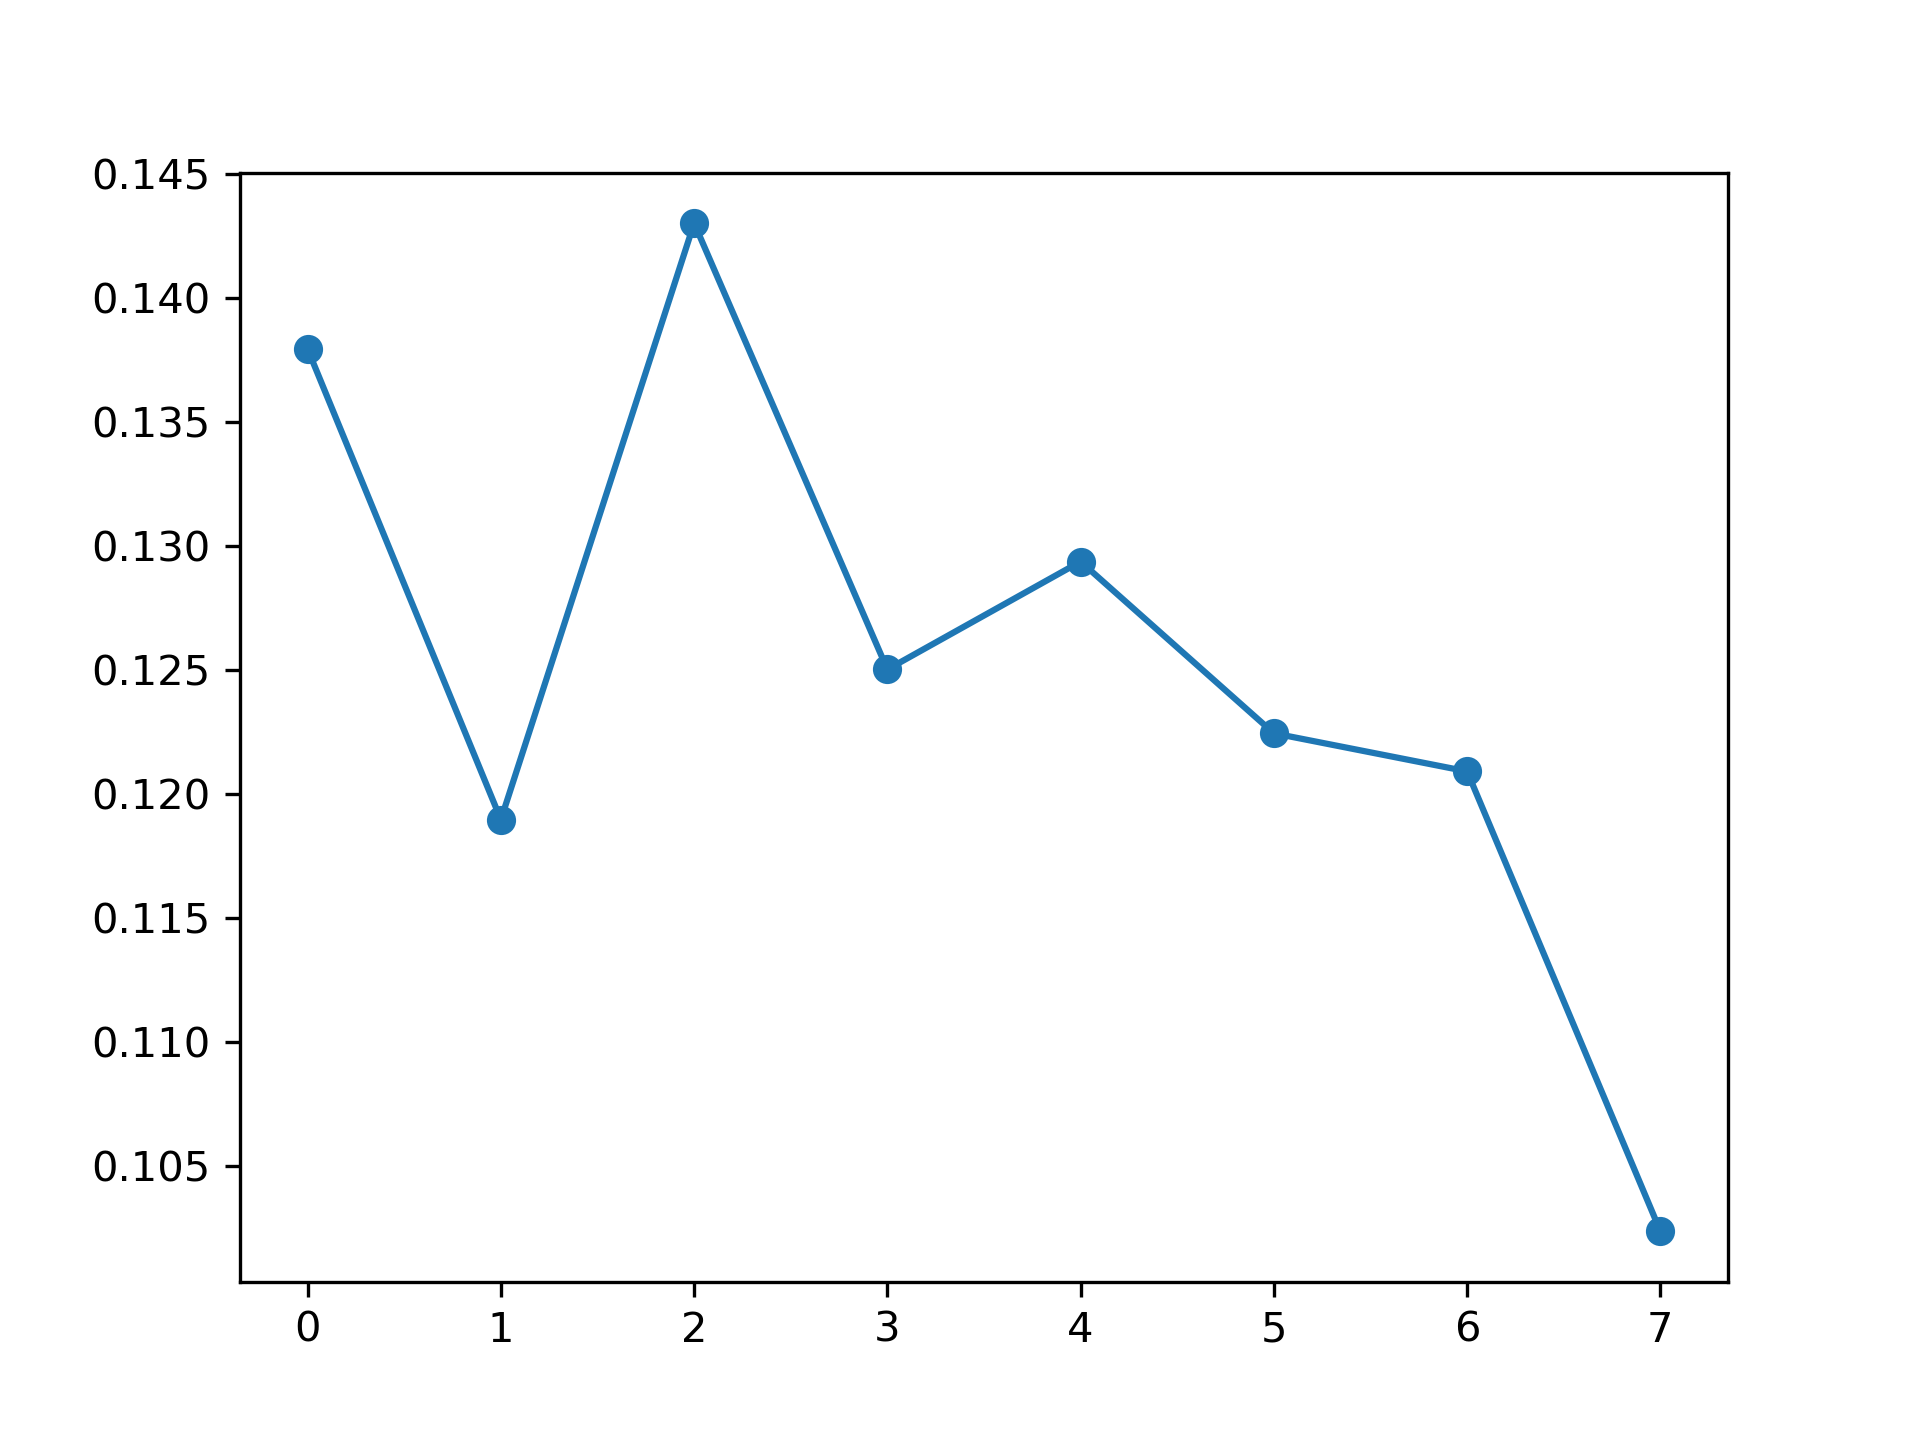

Values plotted in this chart, from the file beside it:
, feature_name, instance_level, global_attention
0, PM_US Post, 0.1379, 0.1194
1, DEWP, 0.119, 0.1223
2, HUMI, 0.143, 0.1206
3, PRES, 0.125, 0.1197
4, TEMP, 0.1294, 0.11
5, Iws, 0.1224, 0.1343
6, precipitation, 0.1209, 0.1487
7, Iprec, 0.1024, 0.1249
